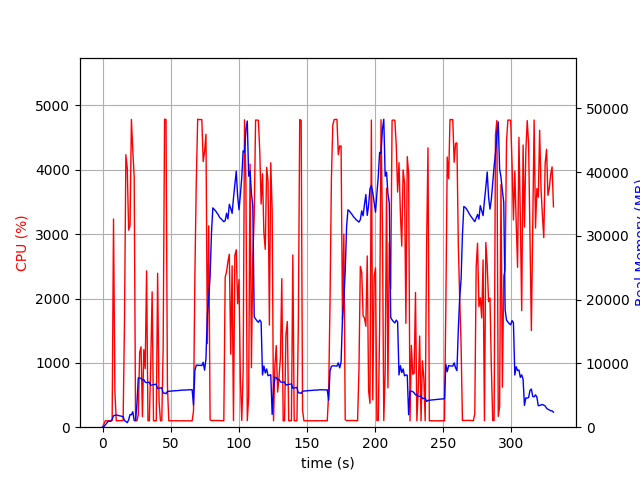

The data file committed next to this chart (first rows):
elapsed_time, nproc, cpu, mem_real, mem_virtual
4.649162292480469e-05, 1, 0.0, 9.508, 3186
1.006, 1, 48.7, 97.5, 769.3
2.012, 1, 100.4, 365.5, 1893
3.018, 1, 99.3, 619.5, 3173
4.025, 1, 100.3, 895.5, 3173
5.032, 1, 100.3, 922.5, 2661
6.039, 1, 99.3, 922.5, 2661
7.046, 1, 105.3, 1235, 6701
8.053, 1, 3235, 1789, 7390
9.06, 1, 560.1, 1857, 7501
10.07, 1, 99.2, 1904, 7605
11.07, 1, 101.3, 1882, 7605
12.08, 1, 101.3, 1809, 7605
13.09, 1, 102.2, 1764, 7605
14.1, 1, 102.3, 1715, 7605
15.1, 1, 102.3, 1636, 7605
16.11, 1, 1646, 1033, 7677
17.12, 1, 4234, 890.1, 7677
18.14, 1, 4025, 706.9, 7677
19.15, 1, 3062, 1146, 8375
20.17, 1, 3128, 1991, 8375
21.18, 1, 4783, 1946, 8375
22.2, 1, 4301, 2426, 8375
23.21, 1, 3893, 1056, 9399
24.22, 1, 101.2, 1030, 9399
25.23, 1, 100.2, 3640, 21009
26.24, 1, 193.5, 7730, 21089
27.25, 1, 1162, 7697, 21089
28.26, 1, 1249, 7673, 21089
29.27, 1, 163.9, 7405, 21089
30.29, 1, 1208, 7460, 21089
31.3, 1, 911.9, 7067, 21089
32.33, 1, 2429, 6986, 21089
33.34, 1, 100.3, 7020, 21089
34.35, 1, 100.2, 7060, 21089
35.36, 1, 965.1, 6567, 21089
36.4, 1, 2104, 6631, 21089
37.41, 1, 99.3, 6673, 21089
38.41, 1, 100.3, 6713, 21089
39.42, 1, 101.3, 6750, 21089
40.43, 1, 2392, 6030, 21089
41.47, 1, 413.0, 6113, 21092
42.47, 1, 100.3, 6150, 21092
43.48, 1, 100.3, 6186, 21092
44.49, 1, 1235, 5347, 21092
45.53, 1, 4786, 5348, 21092
46.58, 1, 4781, 5256, 21092
47.62, 1, 641.9, 5610, 21126
48.62, 1, 99.3, 5634, 21126
49.63, 1, 101.2, 5652, 21126
50.64, 1, 99.3, 5670, 21126
51.65, 1, 100.4, 5694, 21126
52.65, 1, 99.3, 5706, 21126
53.66, 1, 101.3, 5723, 21126
54.67, 1, 100.3, 5729, 21126
55.67, 1, 100.3, 5753, 21126
56.68, 1, 99.3, 5777, 21126
57.69, 1, 100.3, 5801, 21126
58.7, 1, 100.2, 5827, 21126
59.7, 1, 100.2, 5812, 21126
... 268 more rows
